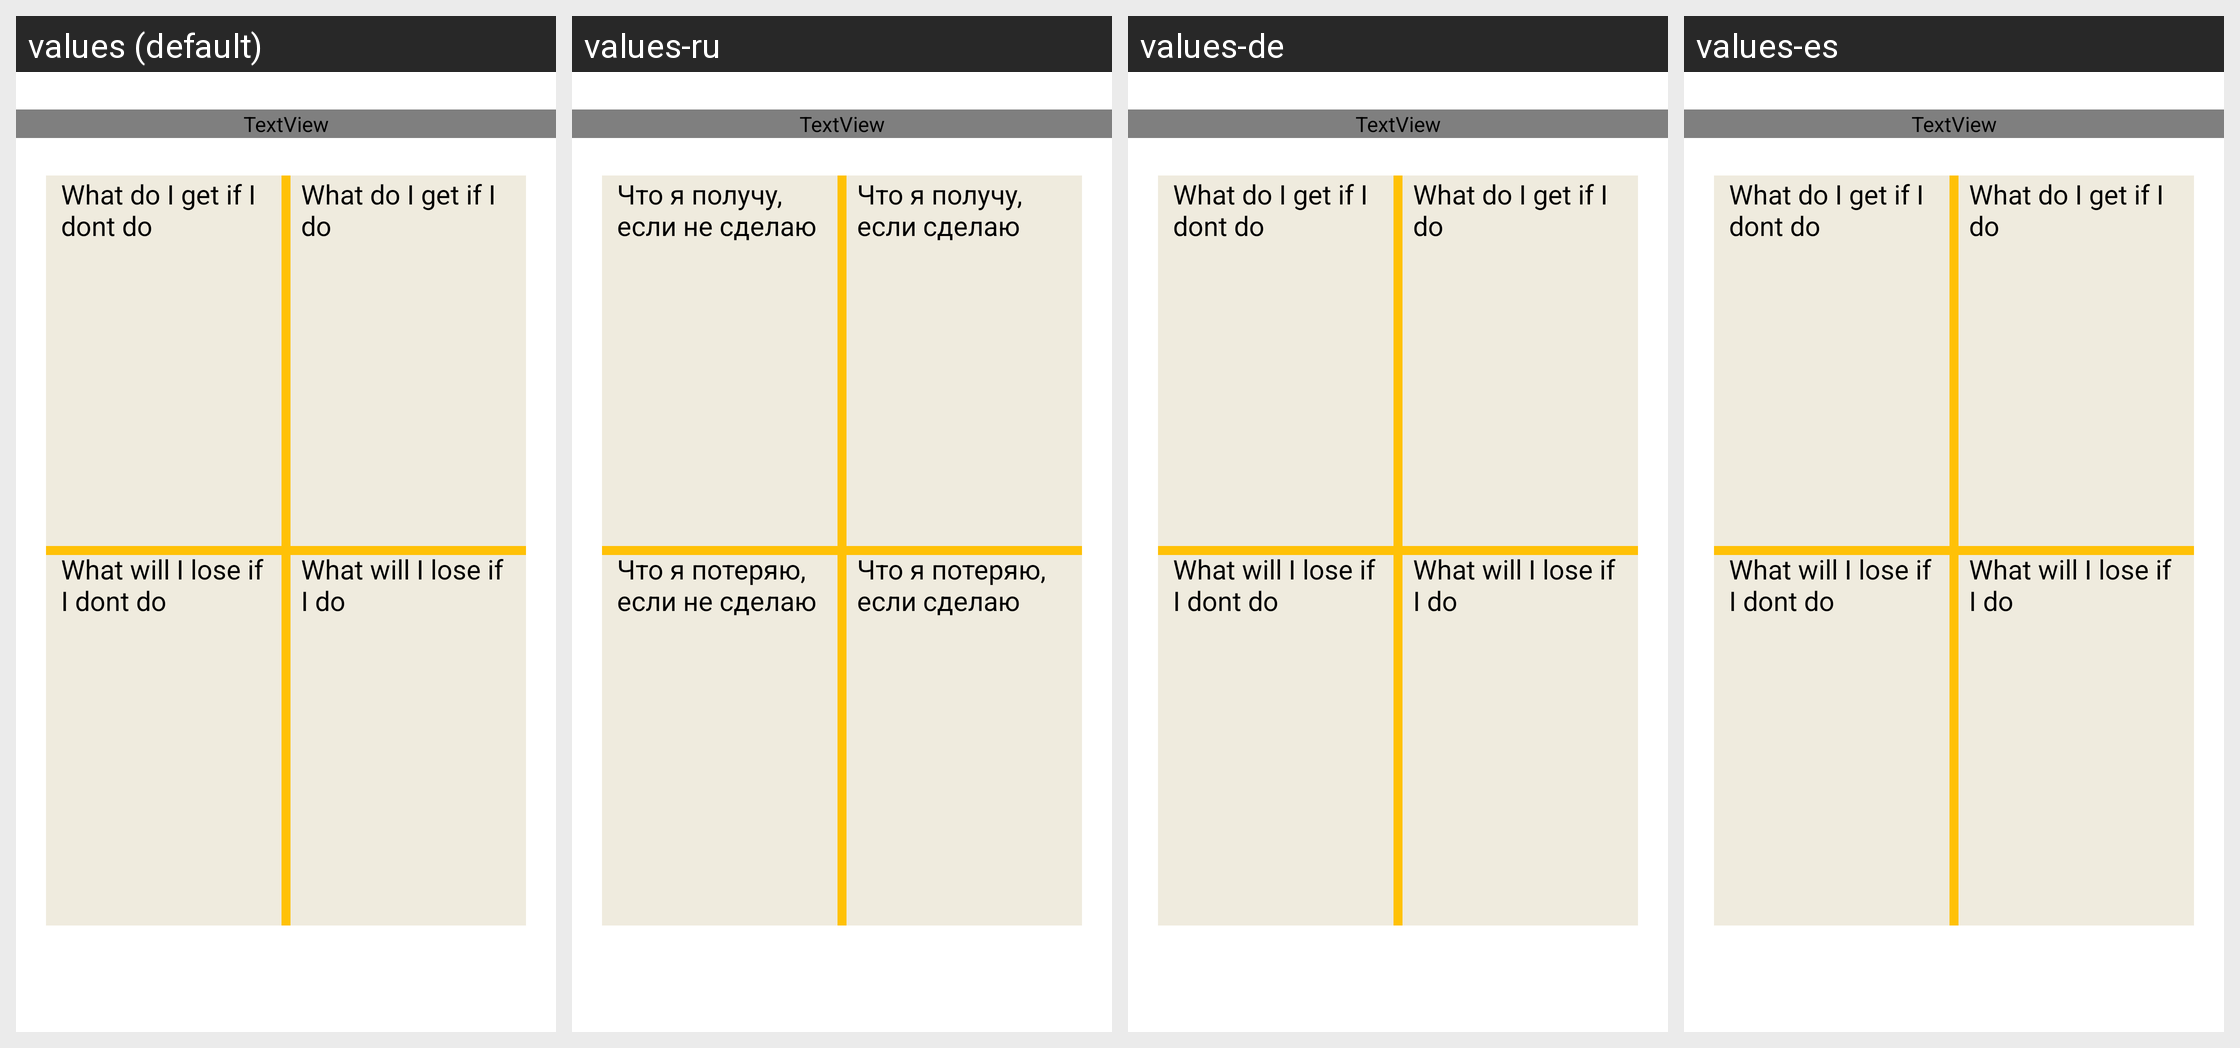

Locale-by-locale string values for the Android screen shown in this grid:
Android screen res/layout/fragment_decart.xml rendered under 4 locales, left to right: values (default), values-ru, values-de, values-es. Device: Nexus 5 (rendered at 1080×1920; each locale shown at half size, 540×960, under a caption strip naming it); theme Theme.MentalFire3.
Other locales in the repository, not shown: values-en, values-fr, values-pt.
Strings drawn on this screen, with the default value and each locale's value (text and hints the layout hard-codes appear in the picture but are not listed):

decart2
  values: What do I get if I dont do
  values-ru: Что я получу, если не сделаю
  values-de: What do I get if I dont do
  values-es: What do I get if I dont do

decart3
  values: What do I get if I do
  values-ru: Что я получу, если сделаю
  values-de: What do I get if I do
  values-es: What do I get if I do

decart4
  values: What will I lose if I dont do
  values-ru: Что я потеряю, если не сделаю
  values-de: What will I lose if I dont do
  values-es: What will I lose if I dont do

decart5
  values: What will I lose if I do
  values-ru: Что я потеряю, если сделаю
  values-de: What will I lose if I do
  values-es: What will I lose if I do
